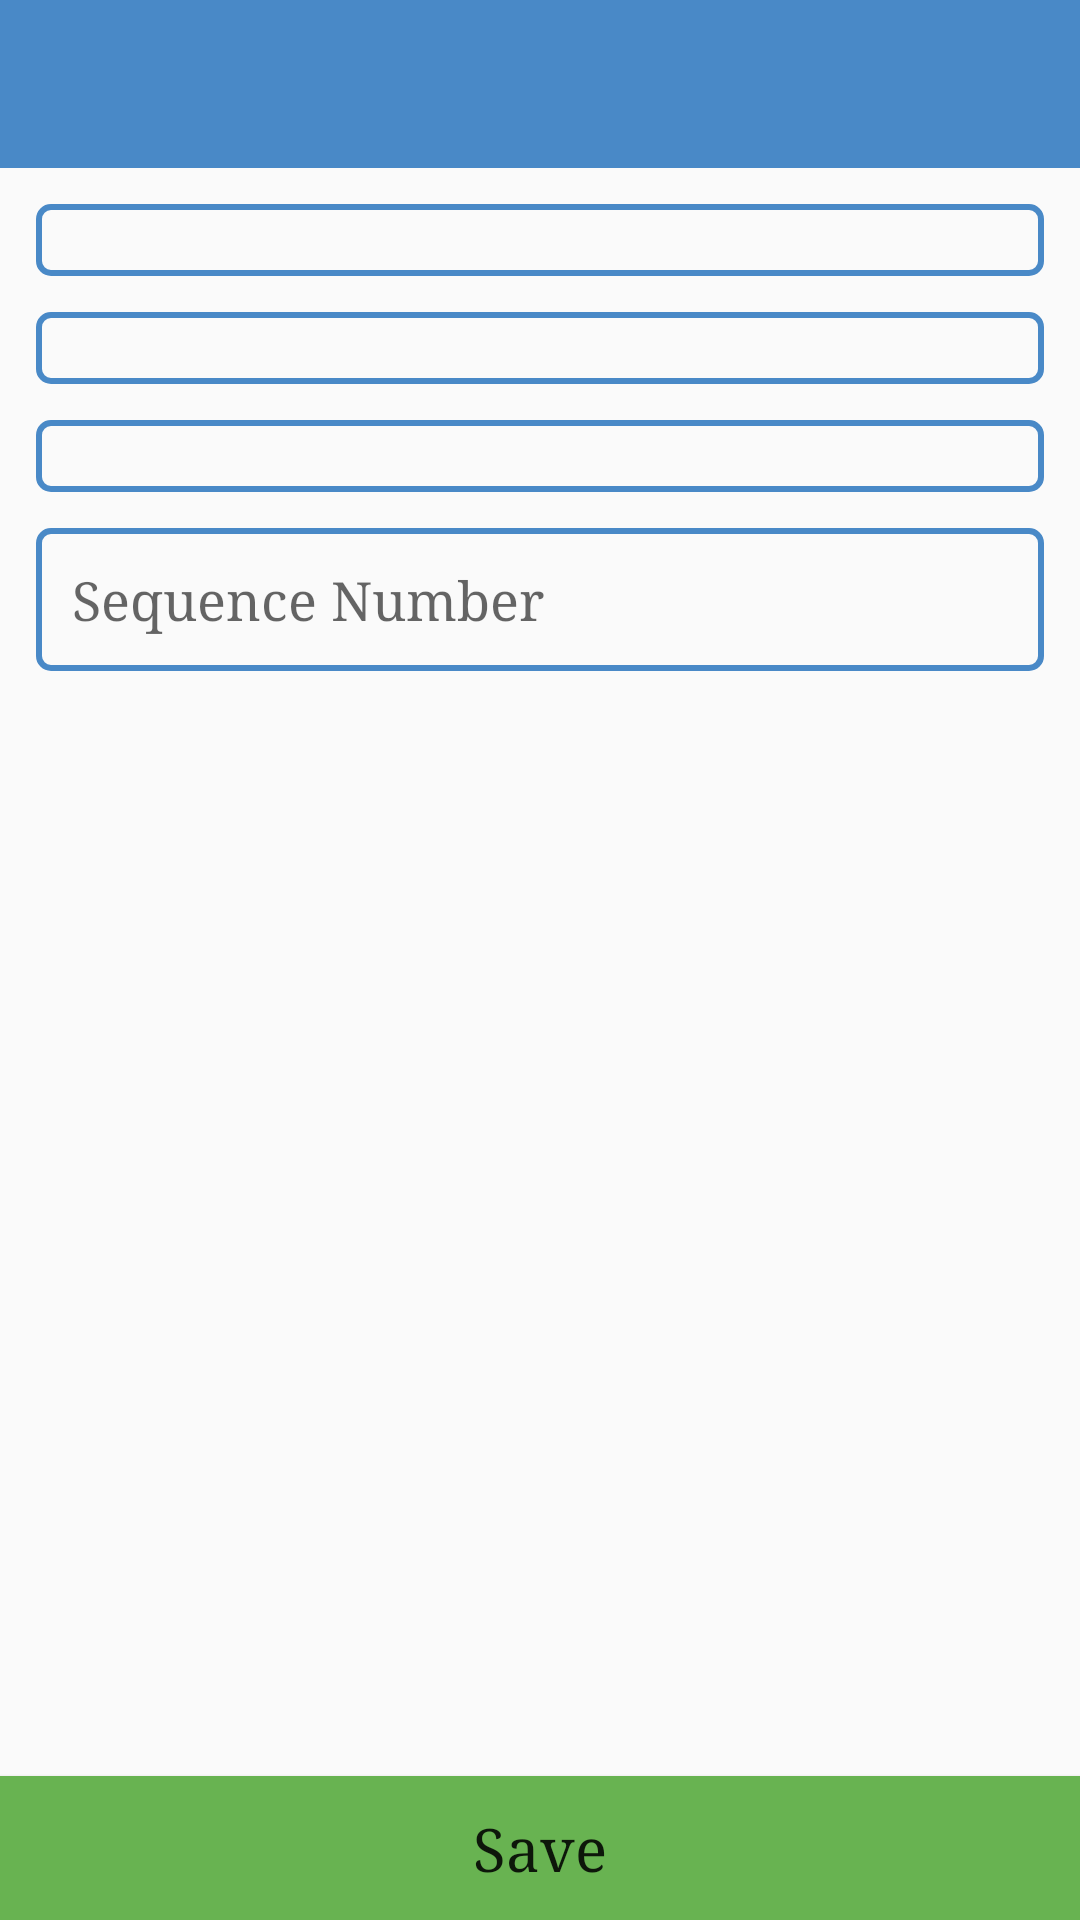

Produce the Android XML layout that renders to this screen, including the resource entries it uses.
<!-- AndroidManifest.xml: application theme AppTheme -->
<!-- res/layout/edit_agent_replacer_activity.xml -->
<?xml version="1.0" encoding="utf-8"?>
<RelativeLayout xmlns:android="http://schemas.android.com/apk/res/android"
    android:layout_width="match_parent"
    android:layout_height="match_parent">

    <LinearLayout
        android:layout_width="match_parent"
        android:layout_height="wrap_content"
        android:orientation="vertical">

        <include layout="@layout/toolbar" />

        <ScrollView
            android:layout_width="match_parent"
            android:layout_height="match_parent">

            <LinearLayout
                android:layout_width="match_parent"
                android:layout_height="match_parent"
                android:orientation="vertical"
                android:padding="@dimen/padding_margin_layout">

                <Spinner
                    android:id="@+id/agent_replacer_menu_name_sp"
                    style="@style/MySpinnerStyle" />

                <Spinner
                    android:id="@+id/agent_replacer_agent_name_sp"
                    style="@style/MySpinnerStyle" />

                <Spinner
                    android:id="@+id/agent_replacer_language_sp"
                    style="@style/MySpinnerStyle" />

                <EditText
                    android:id="@+id/agent_replacer_sequence_number_et"
                    style="@style/MyTextViewStyle"
                    android:enabled="false"
                    android:hint="Sequence Number" />

                <EditText
                    android:layout_width="match_parent"
                    android:layout_height="100dp"
                    android:visibility="invisible" />

            </LinearLayout>
        </ScrollView>
    </LinearLayout>

    <Button
        android:id="@+id/save_btn"
        style="@style/MyButtonStyle"
        android:text="Save" />
</RelativeLayout>
<!-- res/layout/toolbar.xml (included above) -->
<?xml version="1.0" encoding="utf-8"?>
<androidx.appcompat.widget.Toolbar
    xmlns:android="http://schemas.android.com/apk/res/android"
    xmlns:app="http://schemas.android.com/apk/res-auto"
    android:id="@+id/toolbar"
    android:layout_width="match_parent"
    android:layout_height="?attr/actionBarSize"
    android:background="?attr/colorPrimary"
    app:theme="@style/Toolbar">

    

    <TextView
        android:id="@+id/toolbar_title"
        android:layout_width="wrap_content"
        android:layout_weight="5"
        android:layout_height="wrap_content"
        android:layout_gravity="center"
        android:gravity="center"
        android:textColor="@color/White"
        android:textSize="20sp"
        app:theme="@style/Toolbar" />

    <ImageView
        android:id="@+id/img_download"
        android:layout_width="wrap_content"
        android:layout_weight="0.7"
        android:layout_height="wrap_content"
        android:layout_gravity="end|center_vertical"
        android:layout_marginEnd="15dp"
        android:visibility="gone"
        android:src="@drawable/ic_file_download_white_24dp"/>



</androidx.appcompat.widget.Toolbar>
<!-- resources referenced by this layout -->
<resources>
  <dimen name="padding_margin_layout">6dp</dimen>
  <style name="MyButtonStyle">
          <item name="android:layout_width">match_parent</item>
          <item name="android:layout_height">wrap_content</item>
          <item name="android:background">@color/button_color</item>
          <item name="android:textColor">@color/White</item>
          <item name="android:textAllCaps">false</item>
          <item name="android:textSize">@dimen/button_text_size</item>
          <item name="android:typeface">serif</item>
          <item name="android:layout_alignParentBottom">true</item>
      </style>
  <style name="MySpinnerStyle">
          <item name="android:layout_width">match_parent</item>
          <item name="android:layout_height">wrap_content</item>
          <item name="android:background">@drawable/rounded_corners_text_view</item>
          <item name="android:layout_margin">@dimen/padding_margin_layout</item>
          <item name="android:typeface">serif</item>
      </style>
  <style name="MyTextViewStyle">
          <item name="android:layout_width">match_parent</item>
          <item name="android:layout_height">wrap_content</item>
          <item name="android:background">@drawable/rounded_corners_text_view</item>
          <item name="android:typeface">serif</item>
          <item name="android:layout_margin">@dimen/padding_margin_layout</item>
          
          <item name="android:maxLines">1</item>
      </style>
  <style name="AppTheme" parent="Theme.AppCompat.Light.DarkActionBar">
          <item name="colorPrimary">@color/colorPrimary</item>
          <item name="colorPrimaryDark">@color/colorPrimaryDark</item>
          <item name="colorAccent">@color/colorAccent</item>
          <item name="android:typeface">serif</item>
      </style>
  <color name="button_color">#68B351</color>
  <dimen name="button_text_size">20sp</dimen>
  <!-- drawable rounded_corners_text_view (drawable) -->
  <?xml version="1.0" encoding="utf-8"?>
  <shape xmlns:android="http://schemas.android.com/apk/res/android"
      android:shape="rectangle">
  
      
  
      <corners android:radius="4dp" />
  
      <padding
          android:bottom="12dp"
          android:left="12dp"
          android:right="12dp"
          android:top="12dp" />
  
      <stroke
          android:width="2dp"
          android:color="@color/colorPrimary" />
  
  </shape>
  <color name="colorPrimary">#4989c7</color>
  <color name="colorPrimaryDark">#4989c7</color>
  <color name="colorAccent">#68B351</color>
</resources>
